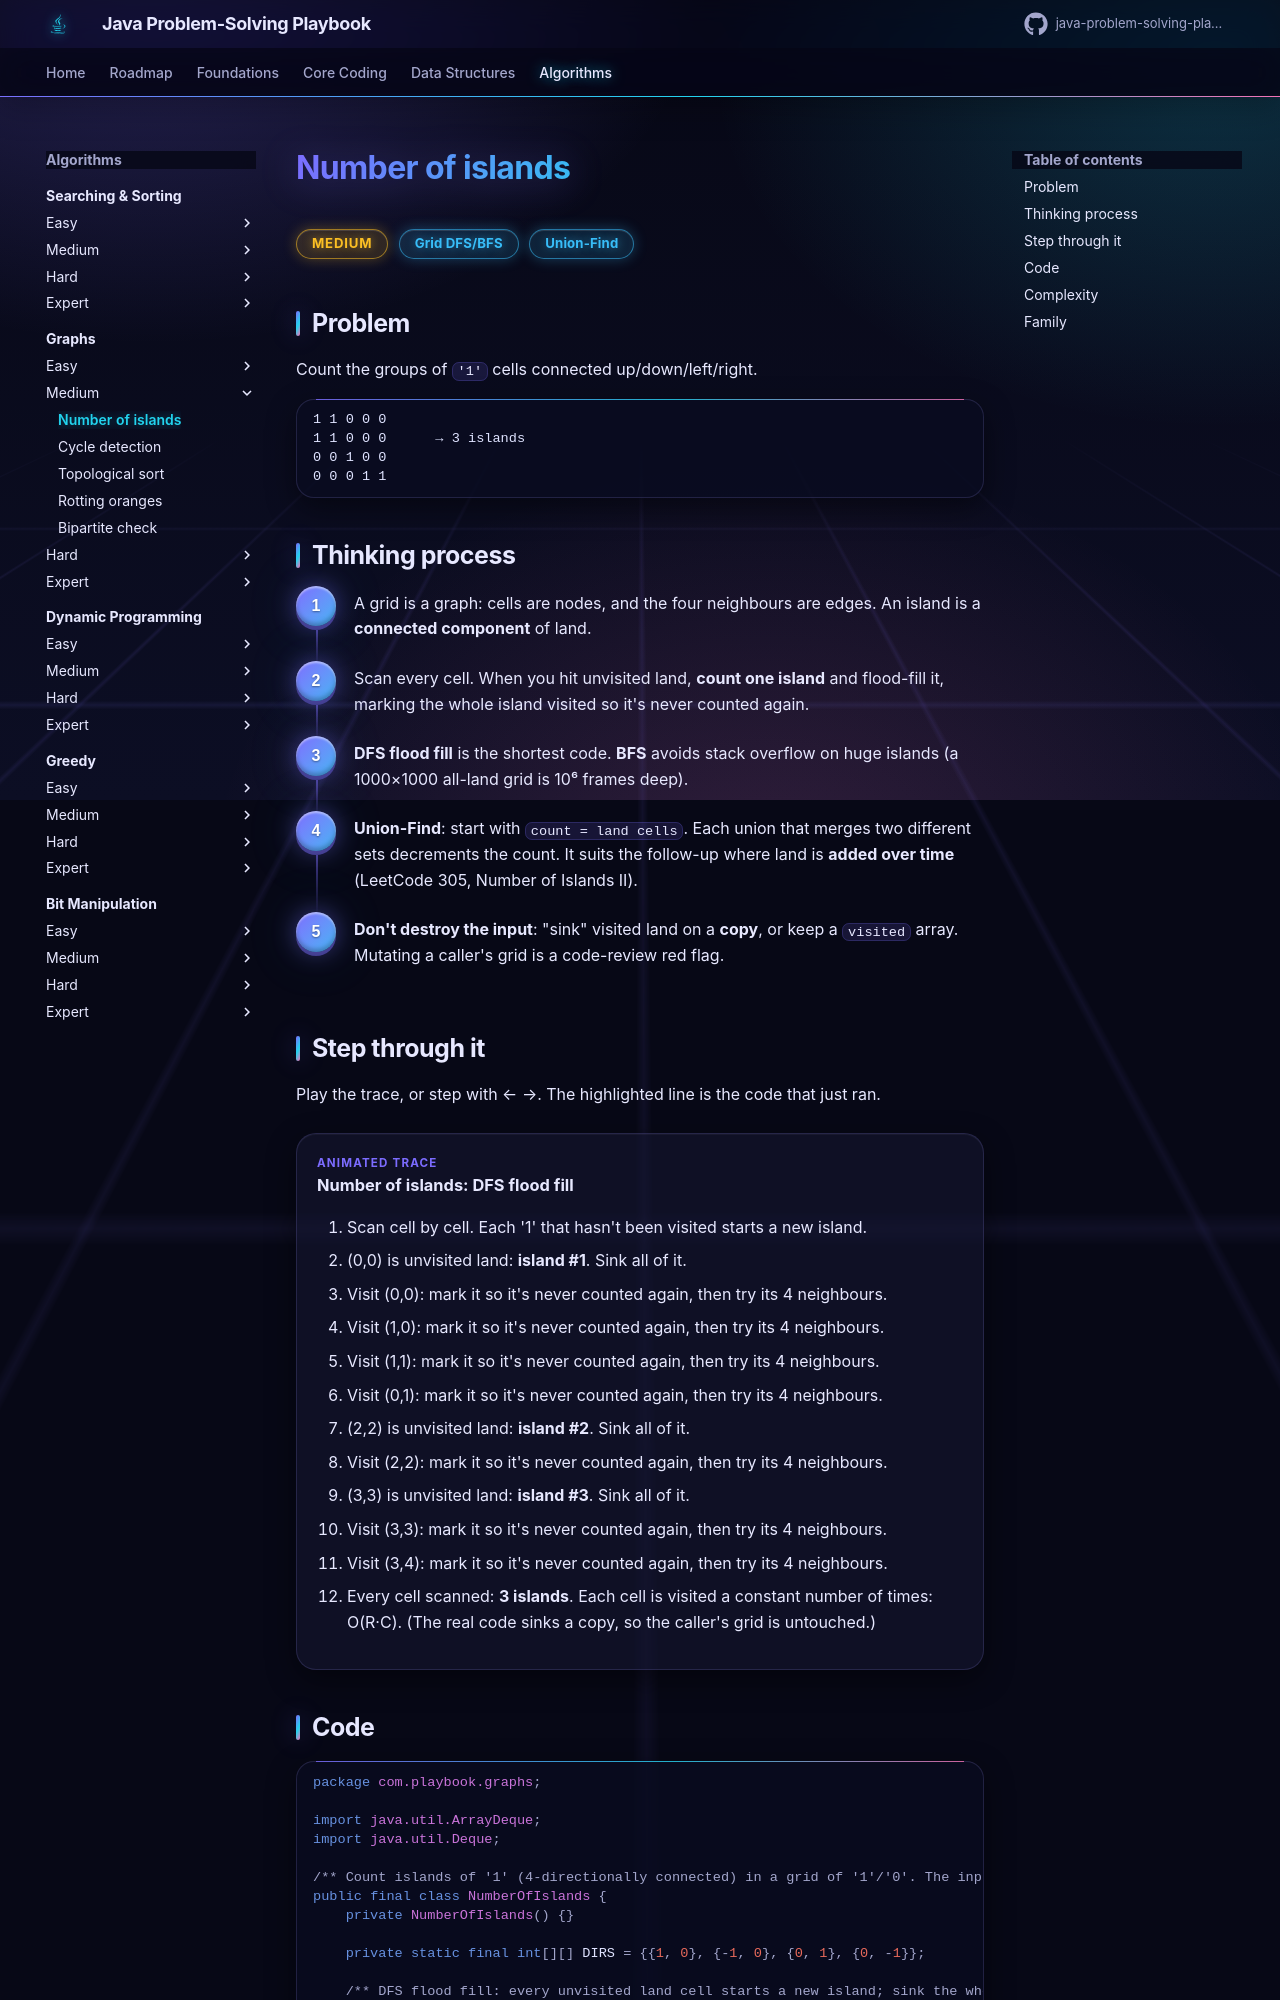

repository: khiruashish/java-problem-solving-playbook · page: 12-graphs/number-of-islands/index.html · generator: mkdocs

# Number of islands

<span class="badge medium">Medium</span> <span class="badge tag">Grid DFS/BFS</span> <span class="badge tag">Union-Find</span>

## Problem
Count the groups of `'1'` cells connected up/down/left/right.
```
1 1 0 0 0
1 1 0 0 0      → 3 islands
0 0 1 0 0
0 0 0 1 1
```
